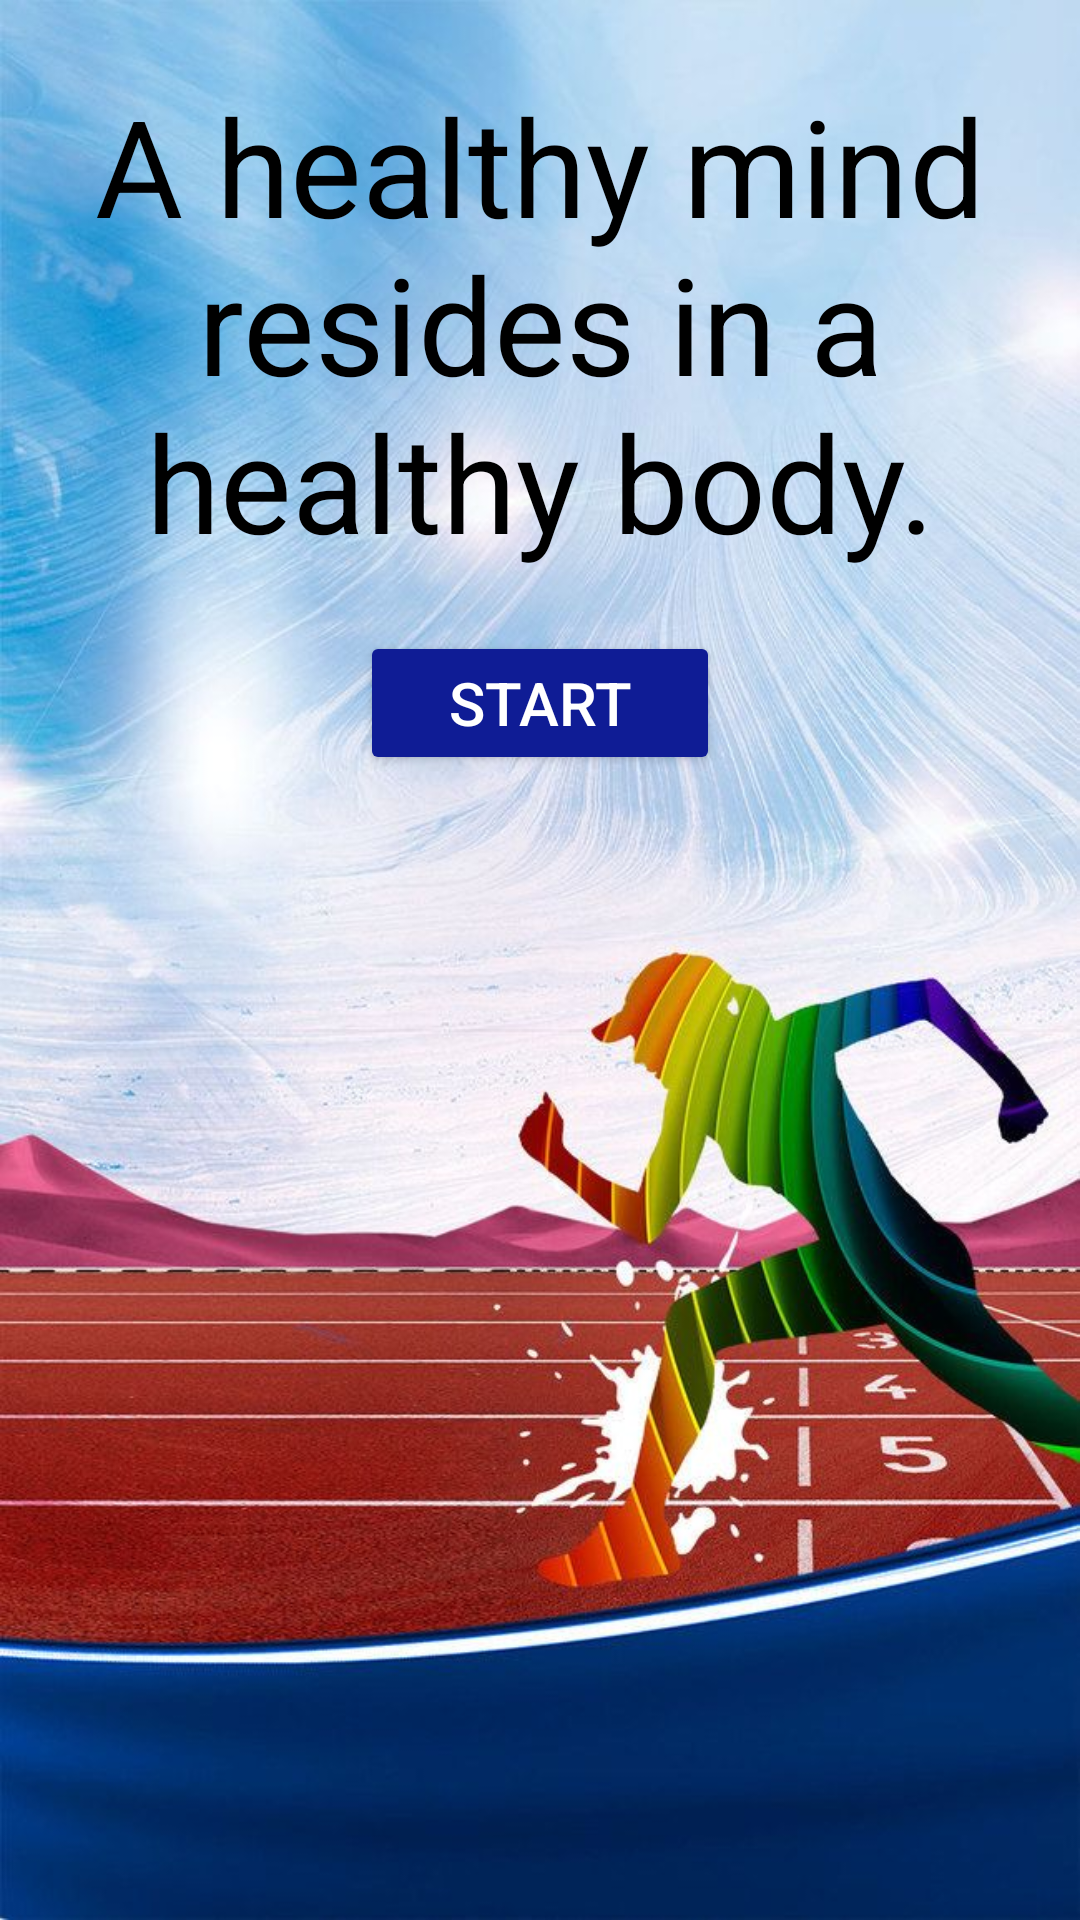

Android layout source for this screen:
<!-- AndroidManifest.xml: application theme Theme.Sportworld -->
<!-- res/layout/activity_main.xml -->
<?xml version="1.0" encoding="utf-8"?>
<LinearLayout xmlns:android="http://schemas.android.com/apk/res/android"
    xmlns:app="http://schemas.android.com/apk/res-auto"
    xmlns:tools="http://schemas.android.com/tools"
    android:layout_width="match_parent"
    android:layout_height="match_parent"
    android:orientation="vertical"
    android:background="@drawable/ss"
    tools:context=".MainActivity">


    <TextView
        android:layout_width="match_parent"
        android:layout_height="wrap_content"
        android:text="A healthy mind resides in a healthy body."
        android:textAlignment="center"
        android:textSize="45dp"
        android:textColor="@color/black"
        android:layout_marginLeft="30dp"
        android:layout_marginRight="30dp"
        android:layout_marginTop="25dp" />

    <Button
        android:layout_width="match_parent"
        android:layout_height="wrap_content"
        android:text="Start"
        android:layout_marginTop="20dp"
        android:backgroundTint="#0F1C95"
        android:id="@+id/button1"
        android:textSize="20dp"
        android:textColor="@color/white"
        app:layout_constraintEnd_toEndOf="parent"
        app:layout_constraintHorizontal_bias="1.0"
        android:layout_marginEnd="120dp"
        android:layout_marginStart="120dp"/>



</LinearLayout>
<!-- resources referenced by this layout -->
<resources>
  <!-- drawable ss: jpg bitmap (drawable, 108479 bytes) -->
  <style name="Theme.Sportworld" parent="Theme.MaterialComponents.DayNight.DarkActionBar">
          
          <item name="colorPrimary">@color/purple_500</item>
          <item name="colorPrimaryVariant">@color/purple_700</item>
          <item name="colorOnPrimary">@color/white</item>
          
          <item name="colorSecondary">@color/teal_200</item>
          <item name="colorSecondaryVariant">@color/teal_700</item>
          <item name="colorOnSecondary">@color/black</item>
          
          <item name="android:statusBarColor">?attr/colorPrimaryVariant</item>
          
      </style>
  <!-- not gathered from this repository: default colours our renderer supplied (Android Studio template values) -->
  <color name="purple_500">#FF6200EE</color>
  <color name="purple_700">#FF3700B3</color>
  <color name="teal_200">#FF03DAC5</color>
  <color name="teal_700">#FF018786</color>
  <color name="black">#FF000000</color>
  <color name="white">#FFFFFFFF</color>
</resources>
